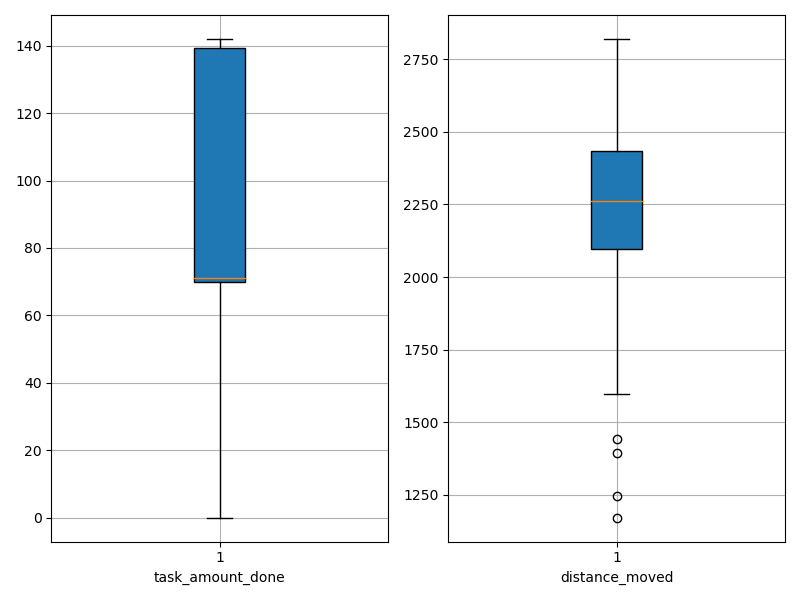

Values plotted in this chart, from the file beside it:
agent_id, task_amount_done, distance_moved
0, 70.0, 2112
1, 139.0, 2119
2, 70.0, 2169
3, 139.0, 2432
4, 70.0, 1597
5, 70.0, 1171
6, 137.0, 2060
7, 70.0, 2230
8, 70.0, 2107
9, 69.0, 1246
10, 70.0, 2576
11, 72.0, 2292
12, 70.0, 2746
13, 69.0, 2821
14, 71.0, 2253
15, 141.0, 2368
16, 139.0, 2185
17, 142.0, 2387
18, 139.0, 2696
19, 140.0, 2233
20, 70.0, 1994
21, 141.0, 2389
22, 0.0, 2274
23, 141.0, 2745
24, 69.0, 2436
25, 141.0, 2246
26, 140.0, 2299
27, 71.0, 1393
28, 70.0, 1867
29, 139.0, 2677
30, 139.0, 2296
31, 71.0, 1443
32, 70.0, 1929
33, 69.0, 2354
34, 140.0, 2517
35, 142.0, 2452
36, 70.0, 2236
37, 141.0, 2487
38, 70.0, 2320
39, 69.0, 1902
